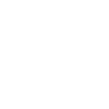
t = 0.00 s
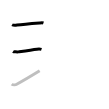
t = 2.25 s
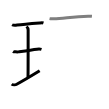
t = 4.50 s
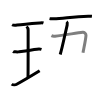
t = 6.50 s
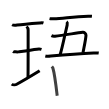
t = 8.75 s
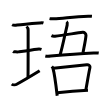
t = 11.00 s

The animated SVG that drew these frames (rendered in a browser with its animation timeline set to each time). Animation: 11 SMIL elements (animate=11); one cycle of 11.00 s.

<svg width="109px" height="109px" viewBox="0 0 px 109px" xmlns="http://www.w3.org/2000/svg" xmlns:xlink="http://www.w3.org/1999/xlink" xml:space="preserve" version="1.1"  baseProfile="full">
<path d="M12.1,24.75c0.67,0.37,4.31,0.45,4.99,0.34c3.16-0.5,14.98-1.59,22.56-2.14c1.03-0.07,2.95-0.26,3.8,0.04" style="fill:none;stroke:black;stroke-width:3;opacity:0">
  <animate attributeType="CSS" attributeName="opacity" from="0" to="1" begin="0s" dur="1s" repeatCount="0" fill="freeze" />
</path>
<path d="M13.02,51.5c0.59,0.4,4.75,0.46,5.36,0.37c3.47-0.53,13.78-2.12,18.58-2.69c0.74-0.09,3.44-0.16,4.54,0.19" style="fill:none;stroke:black;stroke-width:3;opacity:0">
  <animate attributeType="CSS" attributeName="opacity" from="0" to="1" begin="1s" dur="1s" repeatCount="0" fill="freeze" />
</path>
<path d="M11.75,84.06c1.32,1.16,4.05,0.67,4.98,0.16c5.92-3.2,13.91-7.94,22.93-13.47" style="fill:none;stroke:black;stroke-width:3;opacity:0">
  <animate attributeType="CSS" attributeName="opacity" from="0" to="1" begin="2s" dur="1s" repeatCount="0" fill="freeze" />
</path>
<path d="M26.55,26.52c0.93,0.88,1.58,2.78,1.58,3.48c0,5.95,0.05,43.12-0.13,47.07" style="fill:none;stroke:black;stroke-width:3;opacity:0">
  <animate attributeType="CSS" attributeName="opacity" from="0" to="1" begin="3s" dur="1s" repeatCount="0" fill="freeze" />
</path>
<path d="M49.54,18.63c1.08,0.22,3.04,0.15,4.13,0.12c10-0.21,19.13-2.29,34.51-2.55c1.8-0.03,2.88,0.03,3.77,0.13" style="fill:none;stroke:black;stroke-width:3;opacity:0">
  <animate attributeType="CSS" attributeName="opacity" from="0" to="1" begin="4s" dur="1s" repeatCount="0" fill="freeze" />
</path>
<path d="M66.5,21.75c0.51,0.4,0.87,2.33,0.65,3.3C64.5,36.5,62.11,48.52,60.2,54.42" style="fill:none;stroke:black;stroke-width:3;opacity:0">
  <animate attributeType="CSS" attributeName="opacity" from="0" to="1" begin="5s" dur="1s" repeatCount="0" fill="freeze" />
</path>
<path d="M51.43,35.71c0.79,0.4,2.88,0.53,3.53,0.46c8.8-0.92,21.3-3.17,27.81-3.9c1.5-0.17,3.21,1.23,3.21,2.93c0,2.91-1.77,11.17-2.98,17.55" style="fill:none;stroke:black;stroke-width:3;opacity:0">
  <animate attributeType="CSS" attributeName="opacity" from="0" to="1" begin="6s" dur="1s" repeatCount="0" fill="freeze" />
</path>
<path d="M45.33,55.99c1.22,0.32,4.23,0.23,5.45,0.1c10.3-1.04,25.83-2.52,42.89-3.15c2.03-0.08,4.03-0.02,5.05,0.12" style="fill:none;stroke:black;stroke-width:3;opacity:0">
  <animate attributeType="CSS" attributeName="opacity" from="0" to="1" begin="7s" dur="1s" repeatCount="0" fill="freeze" />
</path>
<path d="M51.8,66.41c0.43,0.5,0.88,0.92,1.07,1.56c1.5,5,3.3,18.8,4.32,27.79" style="fill:none;stroke:black;stroke-width:3;opacity:0">
  <animate attributeType="CSS" attributeName="opacity" from="0" to="1" begin="8s" dur="1s" repeatCount="0" fill="freeze" />
</path>
<path d="M53.36,68.14C64.75,67,81,65.4,86.84,64.77c2.14-0.23,3.42,1.36,3.11,2.71C88.69,73.05,87.5,81,85.83,90.01" style="fill:none;stroke:black;stroke-width:3;opacity:0">
  <animate attributeType="CSS" attributeName="opacity" from="0" to="1" begin="9s" dur="1s" repeatCount="0" fill="freeze" />
</path>
<path d="M57.2,92.72c6.87-0.71,20.8-1.88,30.76-2.41" style="fill:none;stroke:black;stroke-width:3;opacity:0">
  <animate attributeType="CSS" attributeName="opacity" from="0" to="1" begin="10s" dur="1s" repeatCount="0" fill="freeze" />
</path>
</svg>
